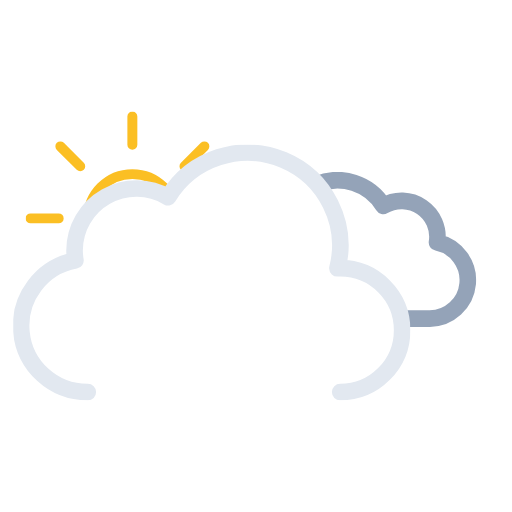
t = 0.00 s
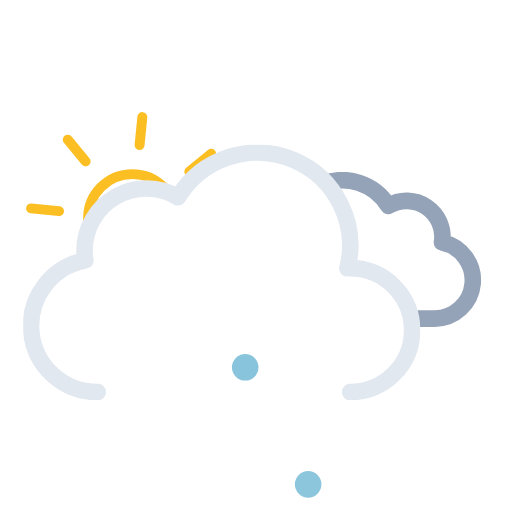
t = 0.75 s
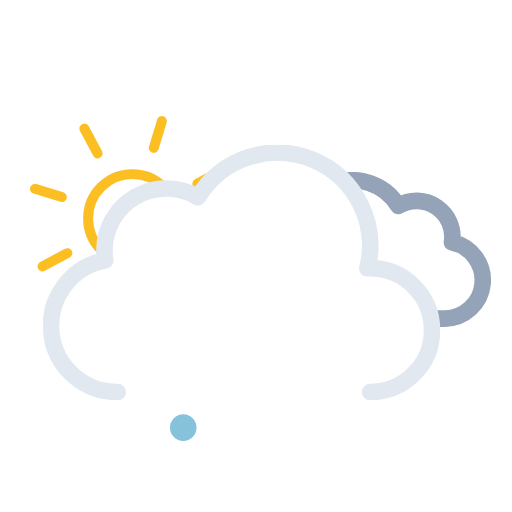
t = 2.25 s
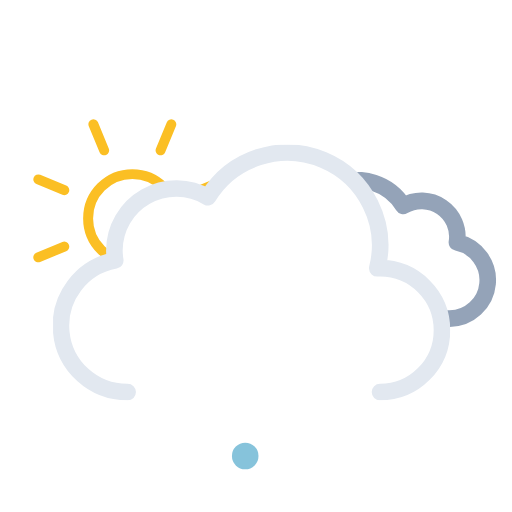
t = 3.00 s
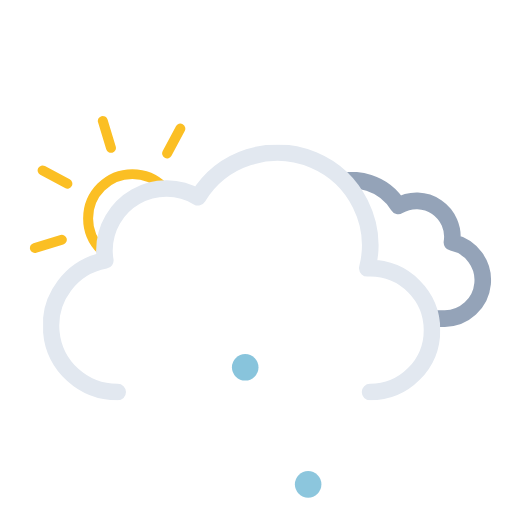
t = 3.75 s
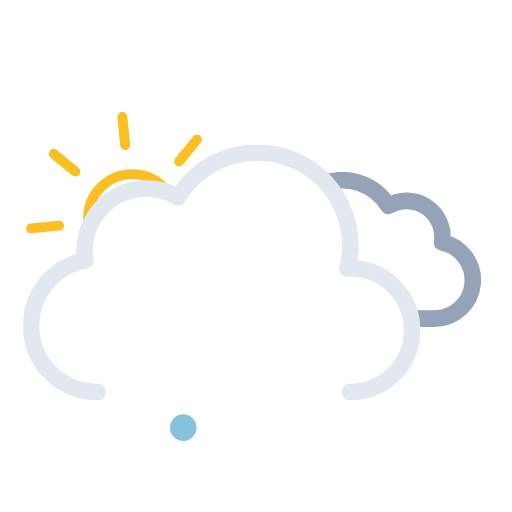
t = 5.25 s

The animated SVG that drew these frames (rendered in a browser with its animation timeline set to each time). Animation: 11 SMIL elements (animate=3,animateTransform=8); one cycle of 6.00 s, repeats indefinitely.

<svg xmlns="http://www.w3.org/2000/svg" xmlns:xlink="http://www.w3.org/1999/xlink" viewBox="34.361 9.611 462.778 462.778"><defs><symbol id="d" viewBox="0 0 193 193"><circle cx="96.5" cy="96.5" r="40" fill="none" stroke="#fbbf24" stroke-miterlimit="10" stroke-width="9"/><path fill="none" stroke="#fbbf24" stroke-linecap="round" stroke-miterlimit="10" stroke-width="9" d="M96.5 29.9V4.5m0 184v-25.4m47.1-113.7 18-18M31.4 161.6l18-18m0-94.2-18-18m130.2 130.2-18-18M4.5 96.5h25.4m158.6 0h-25.4"><animateTransform additive="sum" attributeName="transform" dur="6s" repeatCount="indefinite" type="rotate" values="0 96.5 96.5; 45 96.5 96.5"/></path></symbol><symbol id="f" viewBox="0 0 214.3 140.1"><path fill="none" stroke="#94a3b8" stroke-linejoin="round" stroke-width="15" d="M7.5 100.2a32.4 32.4 0 0032.4 32.4h129.8v-.1l2.3.1a34.8 34.8 0 006.5-68.9 32.4 32.4 0 00-48.5-33 48.6 48.6 0 00-88.6 37.1h-1.5a32.4 32.4 0 00-32.4 32.4Z"/></symbol><symbol id="g" viewBox="0 0 359 231"><path fill="none" stroke="#e2e8f0" stroke-linecap="round" stroke-linejoin="round" stroke-width="15" d="M295.5 223.5a56 56 0 000-112l-2.5.1a83.9 83.9 0 00-153-64.2 56 56 0 00-84.6 48.1 56.6 56.6 0 00.8 9 60 60 0 0011.2 119"/></symbol><symbol id="e" overflow="visible" viewBox="0 0 447.7 371.5"><g clip-path="url(#a)"><use xlink:href="#f" width="214.3" height="140.1" transform="translate(195.51 165.01)"><animateTransform additive="sum" attributeName="transform" dur="6s" repeatCount="indefinite" type="translate" values="-9 0; 9 0; -9 0"/></use></g><use xlink:href="#g" width="359" height="231" transform="translate(0 140.5)"><animateTransform additive="sum" attributeName="transform" dur="6s" repeatCount="indefinite" type="translate" values="-18 0; 18 0; -18 0"/></use></symbol><symbol id="c" viewBox="0 0 512 371.5"><g clip-path="url(#b)"><use xlink:href="#d" width="193" height="193" transform="translate(57.5 110.5)"/></g><use xlink:href="#e" width="447.7" height="371.5" transform="translate(64.34)"/></symbol><symbol id="h" overflow="visible" viewBox="0 0 136 24"><path fill="#86c3db" d="M12 0a12 12 0 1012 12A12 12 0 0012 0Z" opacity="0"><animateTransform id="x1" additive="sum" attributeName="transform" begin="0s; x1.end+.42s" dur=".58s" keyTimes="0; .71; 1" type="translate" values="0 -46; 0 86; -18 74"/><animate id="y1" attributeName="opacity" begin="0s; y1.end+.42s" dur=".58s" keyTimes="0; .14; .71; 1" values="0; 1; 1; 0"/></path><path fill="#86c3db" d="M68 0a12 12 0 1012 12A12 12 0 0068 0Z" opacity="0"><animateTransform id="x2" additive="sum" attributeName="transform" begin=".67s; x2.end+.42s" dur=".58s" keyTimes="0; .71; 1" type="translate" values="0 -46; 0 86; 0 74"/><animate id="y2" attributeName="opacity" begin=".67s; y2.end+.42s" dur=".58s" keyTimes="0; .14; .71; 1" values="0; 1; 1; 0"/></path><path fill="#86c3db" d="M124 0a12 12 0 1012 12 12 12 0 00-12-12Z" opacity="0"><animateTransform id="x3" additive="sum" attributeName="transform" begin=".33s; x3.end+.42s" dur=".58s" keyTimes="0; .71; 1" type="translate" values="0 -46; 0 86; 18 74"/><animate id="y3" attributeName="opacity" begin=".33s; y3.end+.42s" dur=".58s" keyTimes="0; .14; .71; 1" values="0; 1; 1; 0"/></path></symbol><clipPath id="a"><path fill="none" d="M351.5 308a56 56 0 00-56-56l-2.5.1A83.7 83.7 0 00211.5 148V0h236.2v308Z"><animateTransform additive="sum" attributeName="transform" dur="6s" repeatCount="indefinite" type="translate" values="-18 0; 18 0; -18 0"/></path></clipPath><clipPath id="b"><path fill="none" d="M276 148a83.8 83.8 0 00-71.4 40 56 56 0 00-84.6 48 56.6 56.6 0 00.8 9A60 60 0 0072 304H0V0h276Z"><animateTransform additive="sum" attributeName="transform" dur="6s" repeatCount="indefinite" type="translate" values="-18 0; 18 0; -18 0"/></path></clipPath></defs><use xlink:href="#c" width="512" height="371.5"/><use xlink:href="#h" width="136" height="24" transform="translate(188 350)"/></svg>
